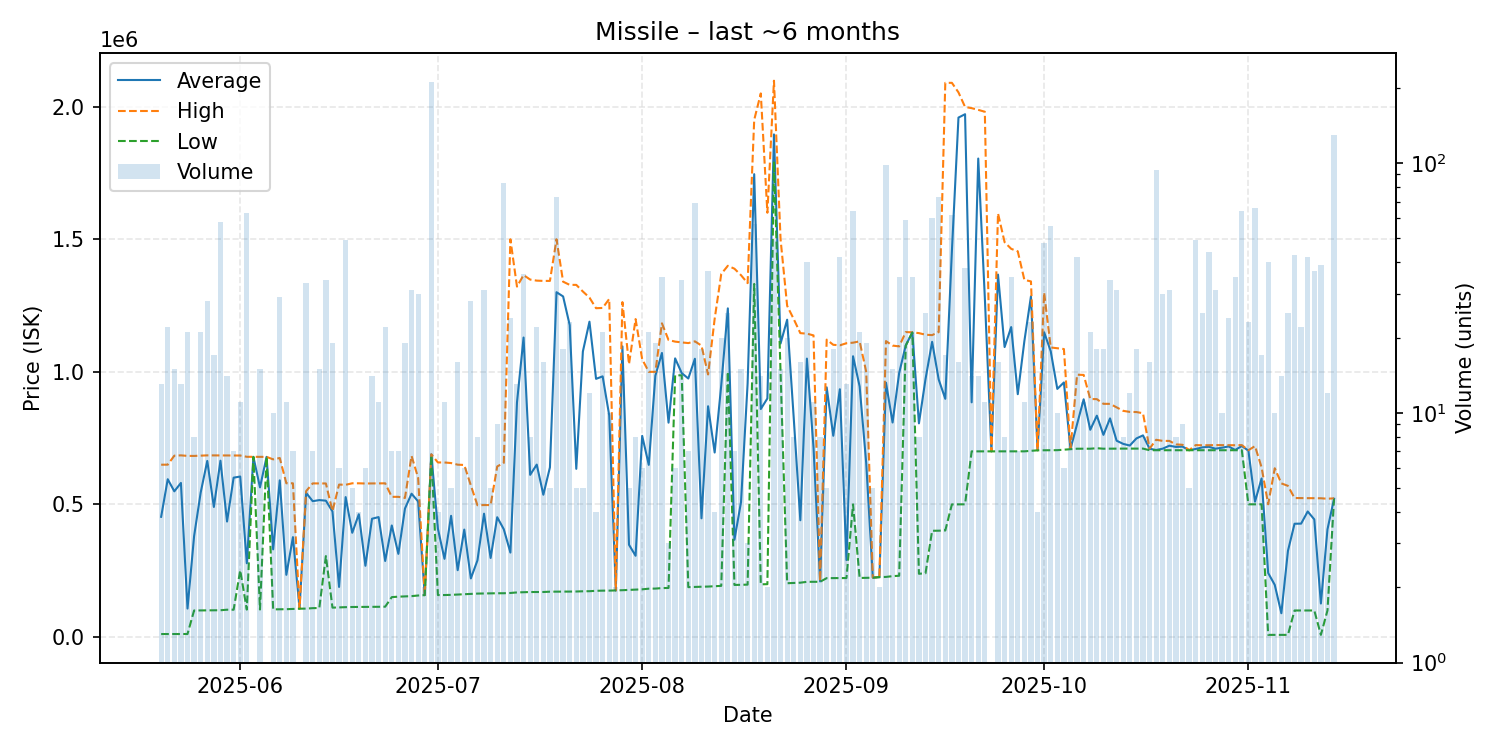

Data behind this chart, as committed beside it:
date, average, highest, lowest, order_count, volume
2025-05-20, 453308, 649800, 11100, 12, 13
2025-05-21, 595011, 649900, 11120, 6, 22
2025-05-22, 549435, 683900, 11170, 9, 15
2025-05-23, 581038, 685000, 11250, 13, 13
2025-05-24, 107200, 683000, 11230, 11, 21
2025-05-25, 380366, 682900, 100000, 8, 8
2025-05-26, 544886, 684000, 100100, 13, 21
2025-05-27, 664121, 685000, 100400, 7, 28
2025-05-28, 490476, 684900, 100700, 10, 17
2025-05-29, 664831, 685000, 100900, 11, 58
2025-05-30, 435500, 684950, 102900, 11, 14
2025-05-31, 600914, 684700, 102900, 3, 7
2025-06-01, 605191, 684400, 251650, 8, 11
2025-06-02, 278070, 679600, 103300, 9, 63
2025-06-03, 679300, 679300, 679300, 1, 1
2025-06-04, 564253, 679400, 103600, 8, 15
2025-06-05, 679300, 679300, 679300, 1, 1
2025-06-06, 330480, 669900, 104200, 5, 10
2025-06-07, 590724, 675000, 104600, 12, 29
2025-06-08, 234536, 579800, 104850, 9, 11
2025-06-09, 376614, 579650, 105900, 7, 7
2025-06-10, 106800, 106800, 106800, 1, 1
2025-06-11, 543767, 550000, 107000, 12, 33
2025-06-12, 512157, 579300, 108800, 6, 7
2025-06-13, 516353, 579000, 109300, 6, 15
2025-06-14, 514112, 579000, 305100, 19, 34
2025-06-15, 473458, 475000, 110750, 10, 19
2025-06-16, 188783, 574800, 111700, 5, 6
2025-06-17, 527600, 574000, 112500, 16, 49
2025-06-18, 393060, 579700, 113150, 4, 5
2025-06-19, 463025, 579600, 113300, 4, 4
2025-06-20, 268650, 578900, 113500, 5, 6
2025-06-21, 446014, 579000, 113700, 11, 14
2025-06-22, 452218, 579000, 113900, 6, 11
2025-06-23, 286777, 579600, 114350, 14, 22
2025-06-24, 420657, 528600, 150400, 6, 7
2025-06-25, 313457, 528600, 152100, 7, 7
2025-06-26, 484395, 524400, 153100, 8, 19
2025-06-27, 540397, 683000, 154100, 12, 31
2025-06-28, 511273, 600000, 156500, 6, 30
2025-06-29, 157950, 158000, 157900, 2, 2
2025-06-30, 688900, 688900, 685000, 16, 211
2025-07-01, 408250, 658300, 158200, 4, 4
2025-07-02, 294764, 658200, 158250, 9, 11
2025-07-03, 456960, 656000, 158900, 5, 5
2025-07-04, 252019, 649900, 160200, 6, 16
2025-07-05, 405050, 648800, 161300, 3, 6
2025-07-06, 220911, 571550, 162400, 8, 28
2025-07-07, 288888, 497000, 163700, 7, 8
2025-07-08, 465010, 497600, 164200, 21, 31
2025-07-09, 298040, 497600, 165000, 3, 5
2025-07-10, 451711, 643200, 165000, 8, 9
2025-07-11, 406284, 656700, 165000, 11, 83
2025-07-12, 318421, 1500000, 166000, 7, 24
2025-07-13, 884569, 1321500, 168100, 10, 13
2025-07-14, 1129417, 1365000, 169000, 18, 36
2025-07-15, 611500, 1348000, 169600, 8, 8
2025-07-16, 650173, 1344000, 169700, 12, 22
2025-07-17, 536519, 1343000, 169700, 8, 16
2025-07-18, 639740, 1343000, 170900, 5, 5
... 119 more rows
